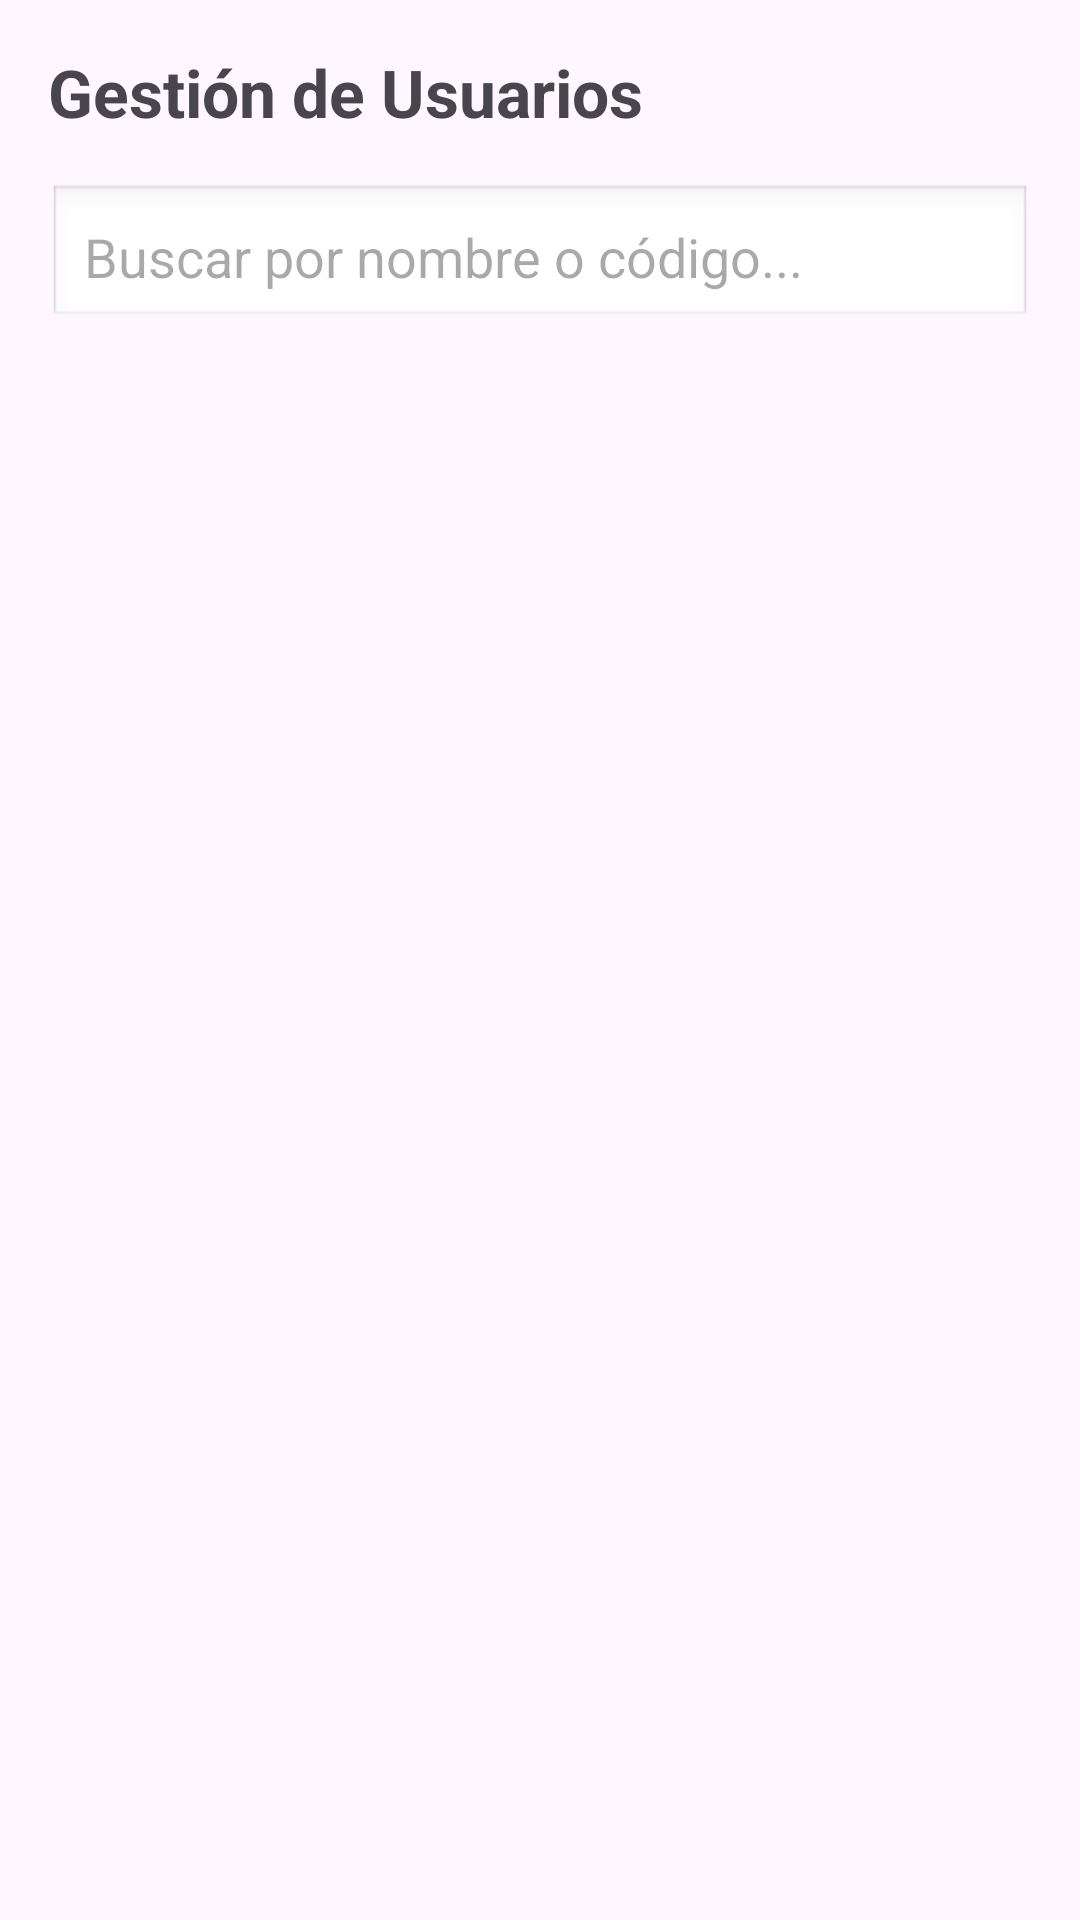

Reconstruct the res/layout file that produces this screen, plus the resources it refers to.
<!-- AndroidManifest.xml: application theme Theme.IntercambioAcademicoUPC -->
<!-- res/layout/activity_admin_usuarios.xml -->
<?xml version="1.0" encoding="utf-8"?>
<LinearLayout xmlns:android="http://schemas.android.com/apk/res/android"
    android:layout_width="match_parent"
    android:layout_height="match_parent"
    android:orientation="vertical"
    android:padding="16dp">

    
    <TextView
        android:layout_width="match_parent"
        android:layout_height="wrap_content"
        android:text="Gestión de Usuarios"
        android:textSize="22sp"
        android:textStyle="bold"
        android:layout_marginBottom="16dp" />

    
    <EditText
        android:id="@+id/et_buscar_usuario"
        android:layout_width="match_parent"
        android:layout_height="wrap_content"
        android:hint="Buscar por nombre o código..."
        android:inputType="text"
        android:padding="12dp"
        android:background="@android:drawable/edit_text"
        android:layout_marginBottom="16dp" />

    
    <androidx.recyclerview.widget.RecyclerView
        android:id="@+id/rv_usuarios"
        android:layout_width="match_parent"
        android:layout_height="match_parent" />

</LinearLayout>
<!-- resources referenced by this layout -->
<resources>
  <style name="Theme.IntercambioAcademicoUPC" parent="Base.Theme.IntercambioAcademicoUPC" />
  <style name="Base.Theme.IntercambioAcademicoUPC" parent="Theme.Material3.DayNight.NoActionBar">
          
          
      </style>
</resources>
